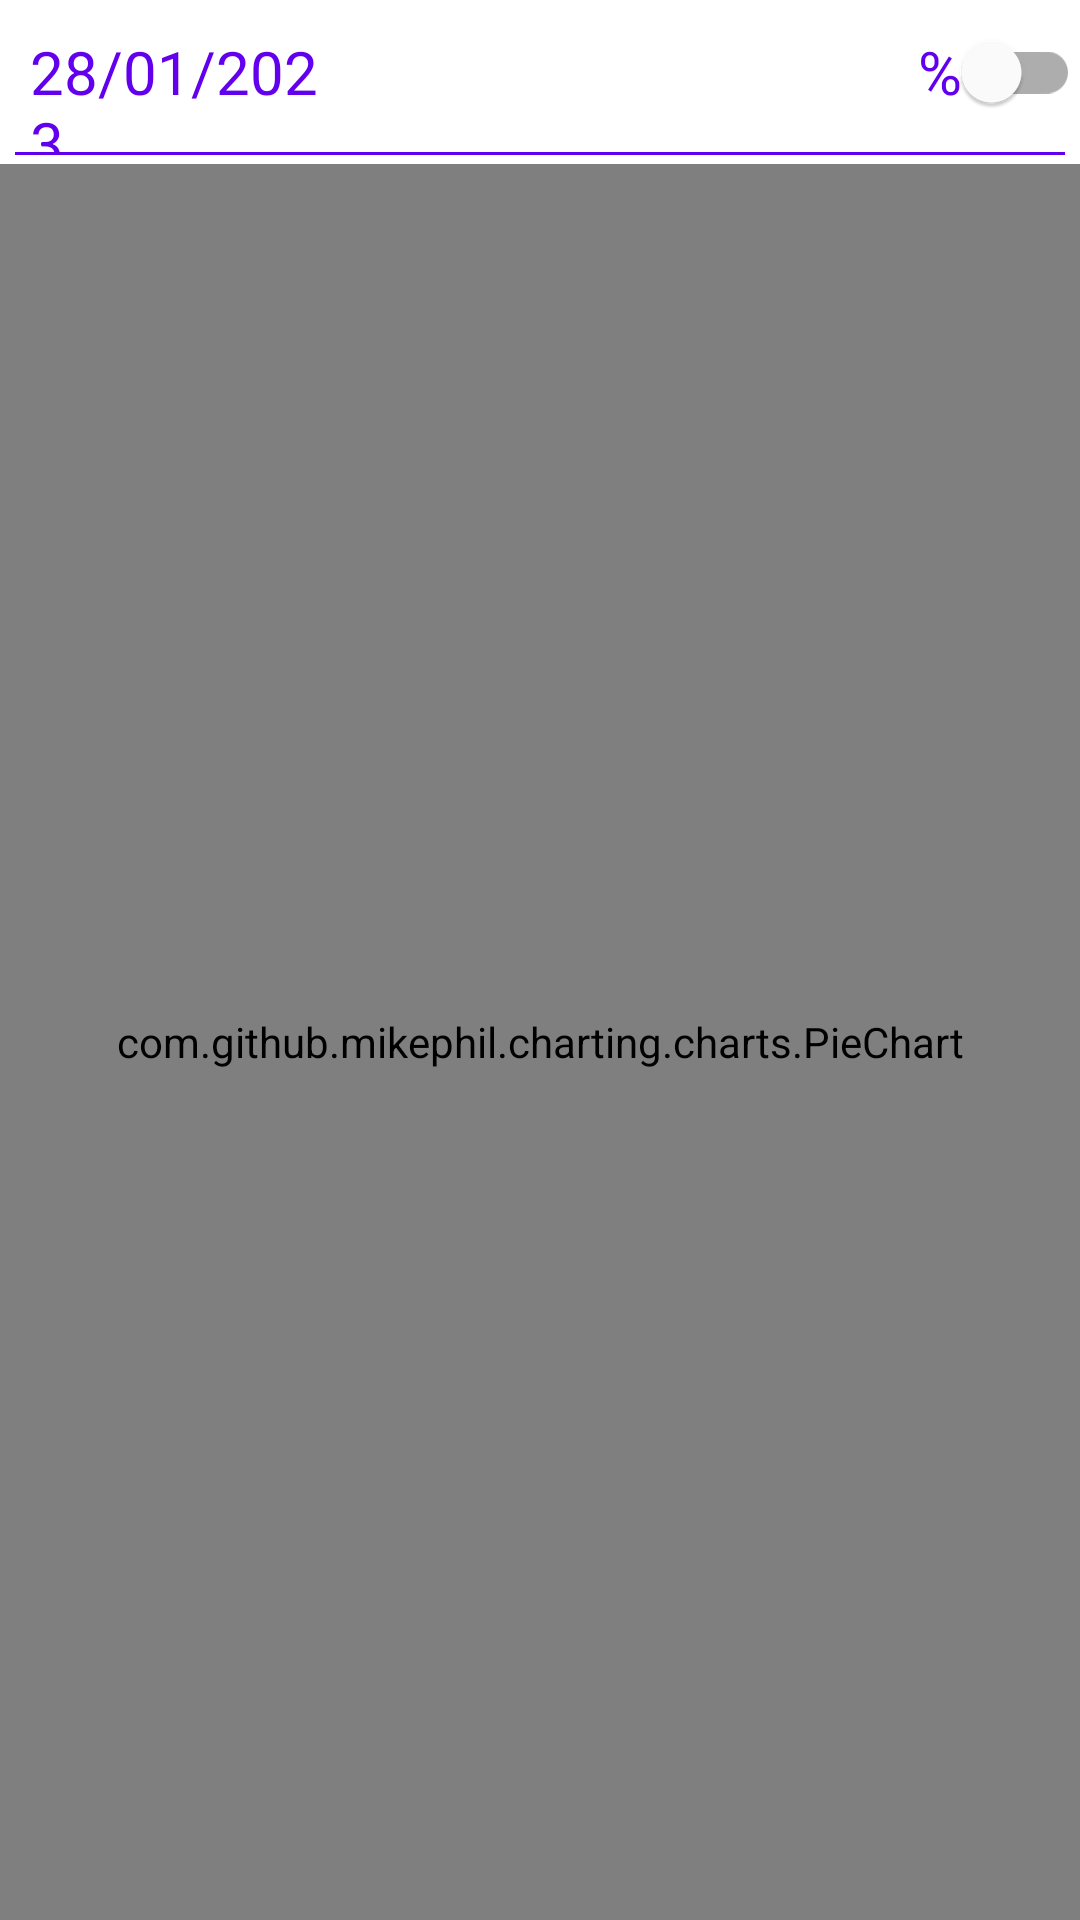

Produce the Android XML layout that renders to this screen, including the resource entries it uses.
<!-- AndroidManifest.xml: application theme Theme.SocialTravel -->
<!-- res/layout/fragment_pie_chart.xml -->
<?xml version="1.0" encoding="utf-8"?>
<RelativeLayout xmlns:android="http://schemas.android.com/apk/res/android"
    android:layout_width="match_parent"
    android:layout_height="match_parent"
    android:layout_marginBottom="60dp">

    <LinearLayout
        android:layout_width="match_parent"
        android:layout_height="match_parent"
        android:orientation="vertical">

        <LinearLayout
            android:layout_width="wrap_content"
            android:layout_height="wrap_content"
            android:orientation="horizontal">

            <TextView
                android:id="@+id/datePieCharts"
                android:layout_width="wrap_content"
                android:layout_height="wrap_content"
                android:layout_marginHorizontal="10dp"
                android:text="28/01/2023"
                android:textColor="@color/design_default_color_primary"
                android:textSize="20dp"
                android:layout_weight="1"/>

            <com.google.android.material.switchmaterial.SwitchMaterial
                android:id="@+id/switchPieCharts"
                android:layout_width="wrap_content"
                android:layout_height="wrap_content"
                android:text="%"
                android:textColor="@color/design_default_color_primary"
                android:textSize="20dp"
                android:layout_marginStart="180dp"/>

        </LinearLayout>


        <LinearLayout
            android:layout_width="match_parent"
            android:layout_height="1dp"
            android:layout_marginHorizontal="5dp"
            android:layout_marginBottom="3dp"
            android:background="@color/design_default_color_primary" />

        <com.github.mikephil.charting.charts.PieChart
            android:id="@+id/pieChart"
            android:layout_width="match_parent"
            android:layout_height="match_parent"
            android:layout_above="@+id/seekBar1" />

    </LinearLayout>


</RelativeLayout>
<!-- resources referenced by this layout -->
<resources>
  <style name="Theme.SocialTravel" parent="Theme.MaterialComponents.DayNight.NoActionBar">
          
          <item name="colorPrimary">@color/purple_500</item>
          <item name="colorPrimaryVariant">@color/purple_700</item>
          <item name="colorOnPrimary">@color/white</item>
          
          <item name="colorSecondary">@color/teal_200</item>
          <item name="colorSecondaryVariant">@color/teal_700</item>
          <item name="colorOnSecondary">@color/black</item>
          
          <item name="android:statusBarColor" tools:targetApi="l">?attr/colorPrimaryVariant</item>
          
      </style>
  <color name="purple_500">#FF6200EE</color>
  <color name="purple_700">#FF3700B3</color>
  <color name="white">#FFFFFFFF</color>
  <color name="teal_200">#FF03DAC5</color>
  <color name="teal_700">#FF018786</color>
  <color name="black">#FF000000</color>
</resources>
